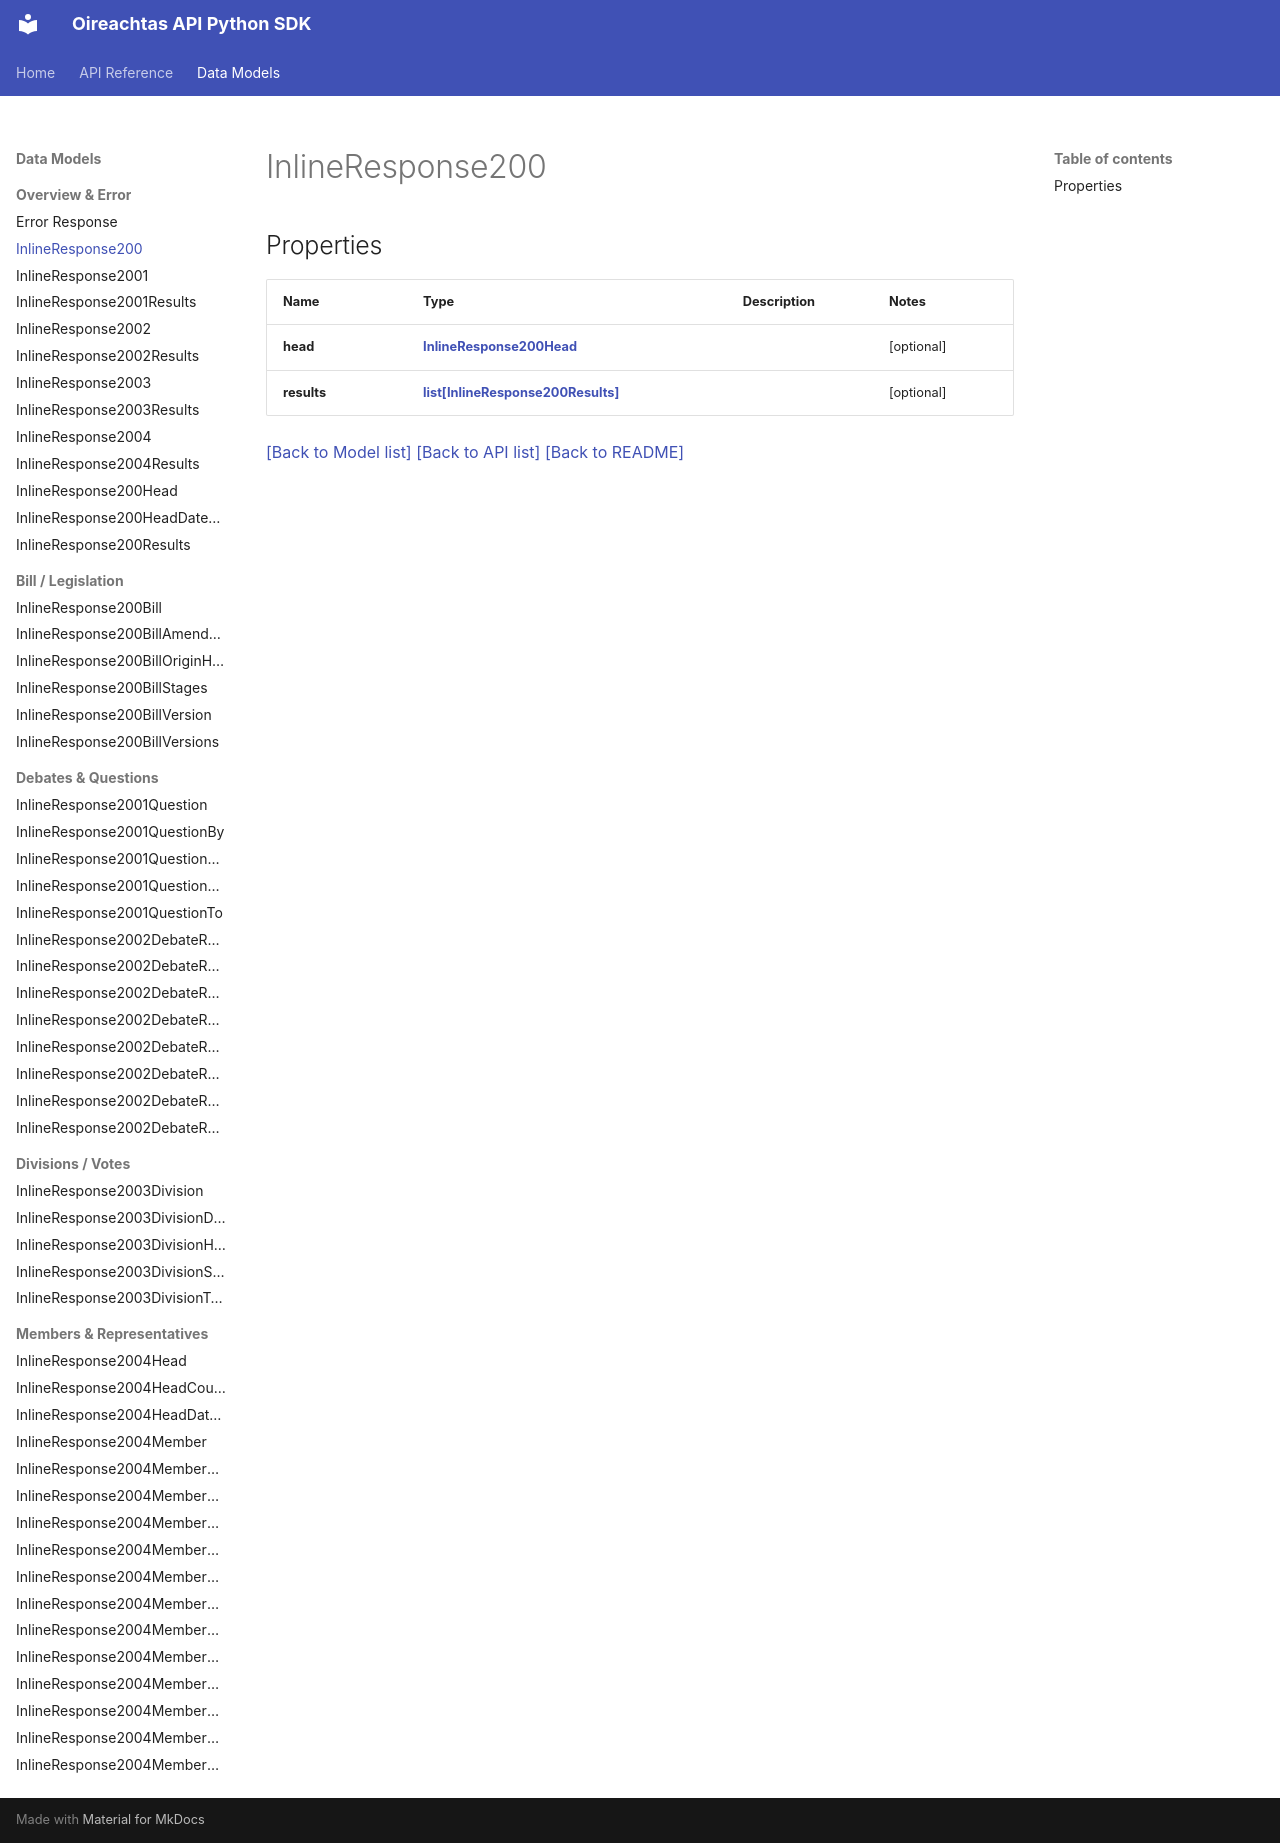

repository: Irishsmurf/OireachtasAPI · page: InlineResponse200/index.html · generator: mkdocs

# InlineResponse200

## Properties
Name | Type | Description | Notes
------------ | ------------- | ------------- | -------------
**head** | [**InlineResponse200Head**](InlineResponse200Head.md) |  | [optional] 
**results** | [**list[InlineResponse200Results]**](InlineResponse200Results.md) |  | [optional] 

[[Back to Model list]](index.md#documentation-for-models) [[Back to API list]](index.md#documentation-for-api-endpoints) [[Back to README]](index.md)
